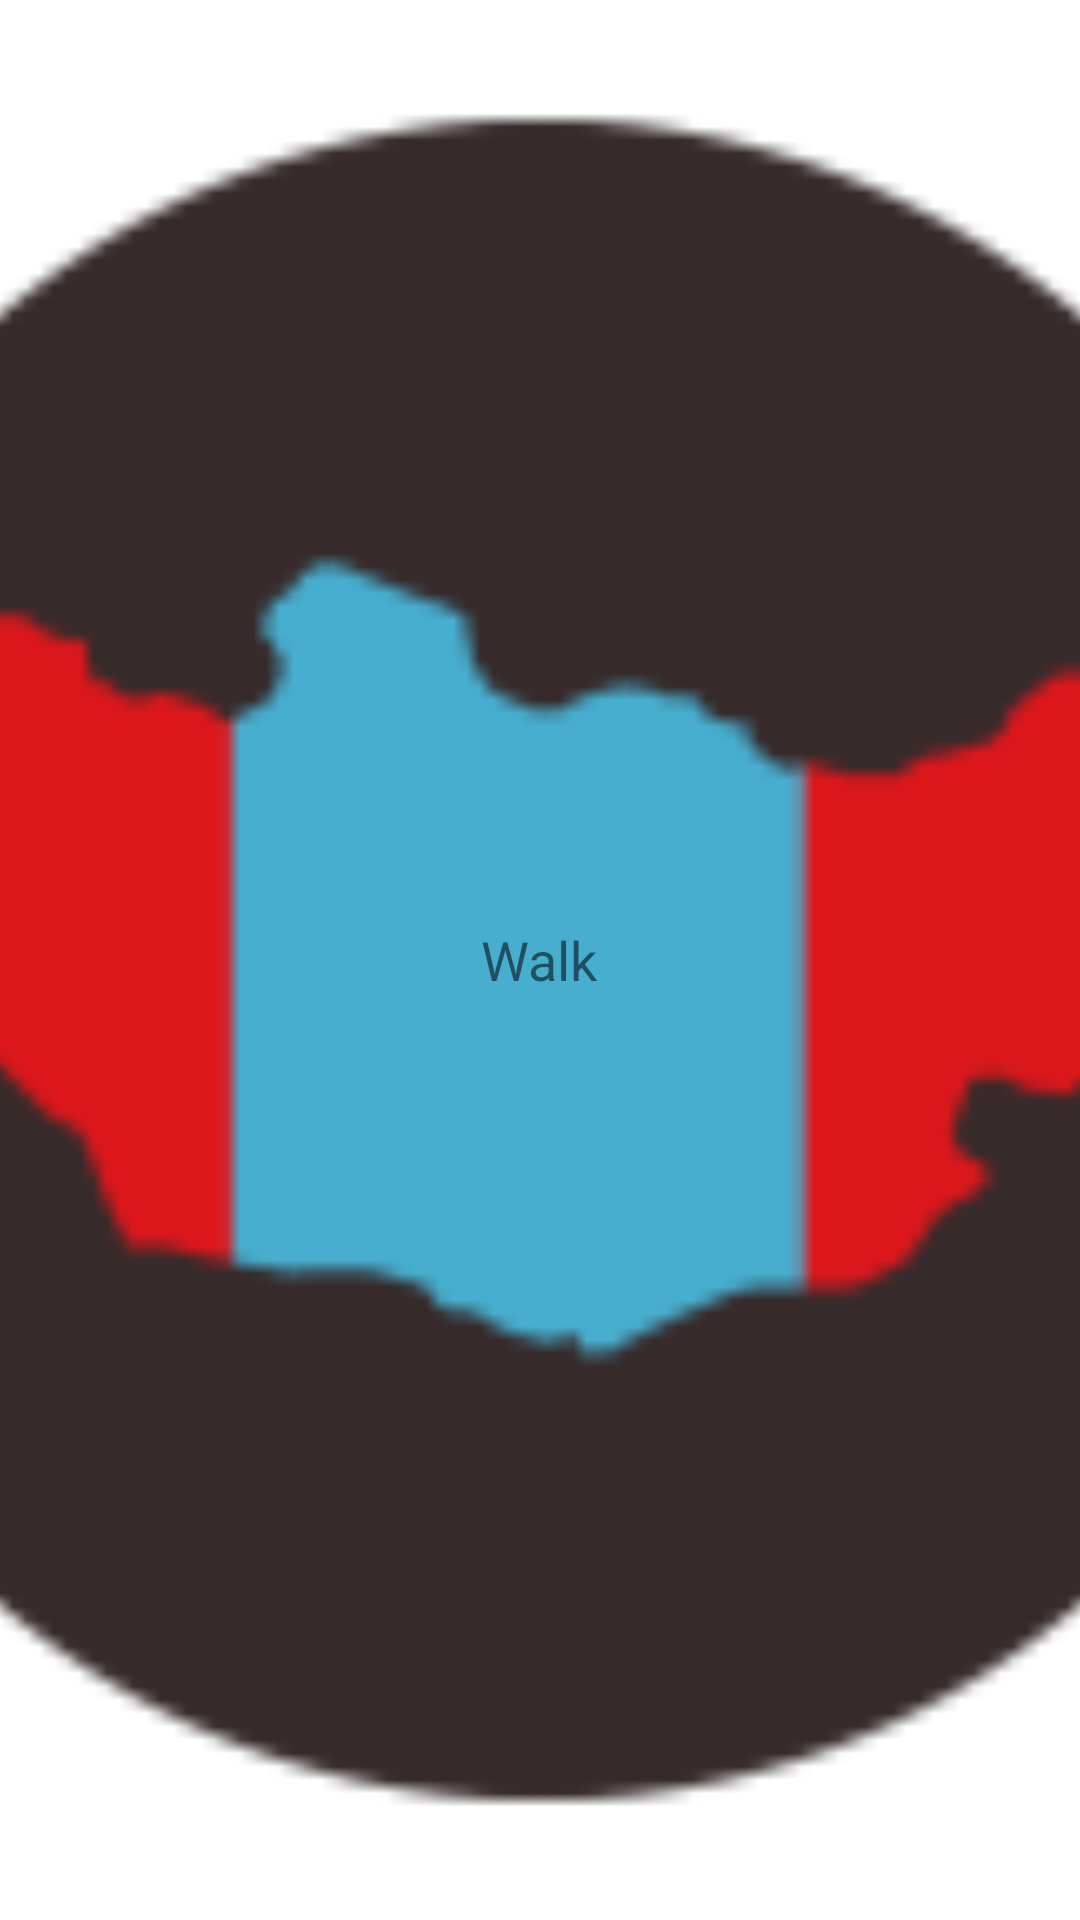

Produce the Android XML layout that renders to this screen, including the resource entries it uses.
<!-- AndroidManifest.xml: application theme Theme.MyFancyTheme -->
<!-- res/layout/walk_item.xml -->
<?xml version="1.0" encoding="utf-8"?>
<RelativeLayout xmlns:android="http://schemas.android.com/apk/res/android"
    android:layout_width="match_parent"
    android:background="@android:color/white"
    android:layout_height="match_parent"
    android:orientation="vertical" >

    <ImageView
        android:id="@+id/walk_item_image"
        android:layout_width="match_parent"
        android:layout_height="match_parent"
        android:scaleType="centerCrop" 
        android:src="@drawable/ic_launcher"/>

    <TextView
        android:layout_width="wrap_content"
        android:layout_height="wrap_content"
        android:layout_centerInParent="true"
        android:padding="15dp"
        android:text="Walk"
        android:textSize="18sp" />

    <Button
        android:id="@+id/walk_item_skip"
        android:layout_width="match_parent"
        android:layout_height="wrap_content"
        android:layout_alignParentBottom="true"
        android:text="@string/skip"
        android:visibility="gone" >
    </Button>

</RelativeLayout>
<!-- resources referenced by this layout -->
<resources>
  <!-- drawable ic_launcher: png bitmap (drawable-hdpi, 1524 bytes) -->
  <string name="skip">Skip</string>
  <style name="Theme.MyFancyTheme" parent="Theme.AppCompat.Light">
          <item name="homeAsUpIndicator">@drawable/ic_drawer</item>
  
          
          <item name="actionBarStyle">@style/MyActionBar</item>
      </style>
  <style name="MyActionBar" parent="@style/Widget.AppCompat.Light.ActionBar.Solid.Inverse">
  
          
          <item name="background">@color/main_gray</item>
      </style>
  <color name="main_gray">#1a1a1a</color>
</resources>
